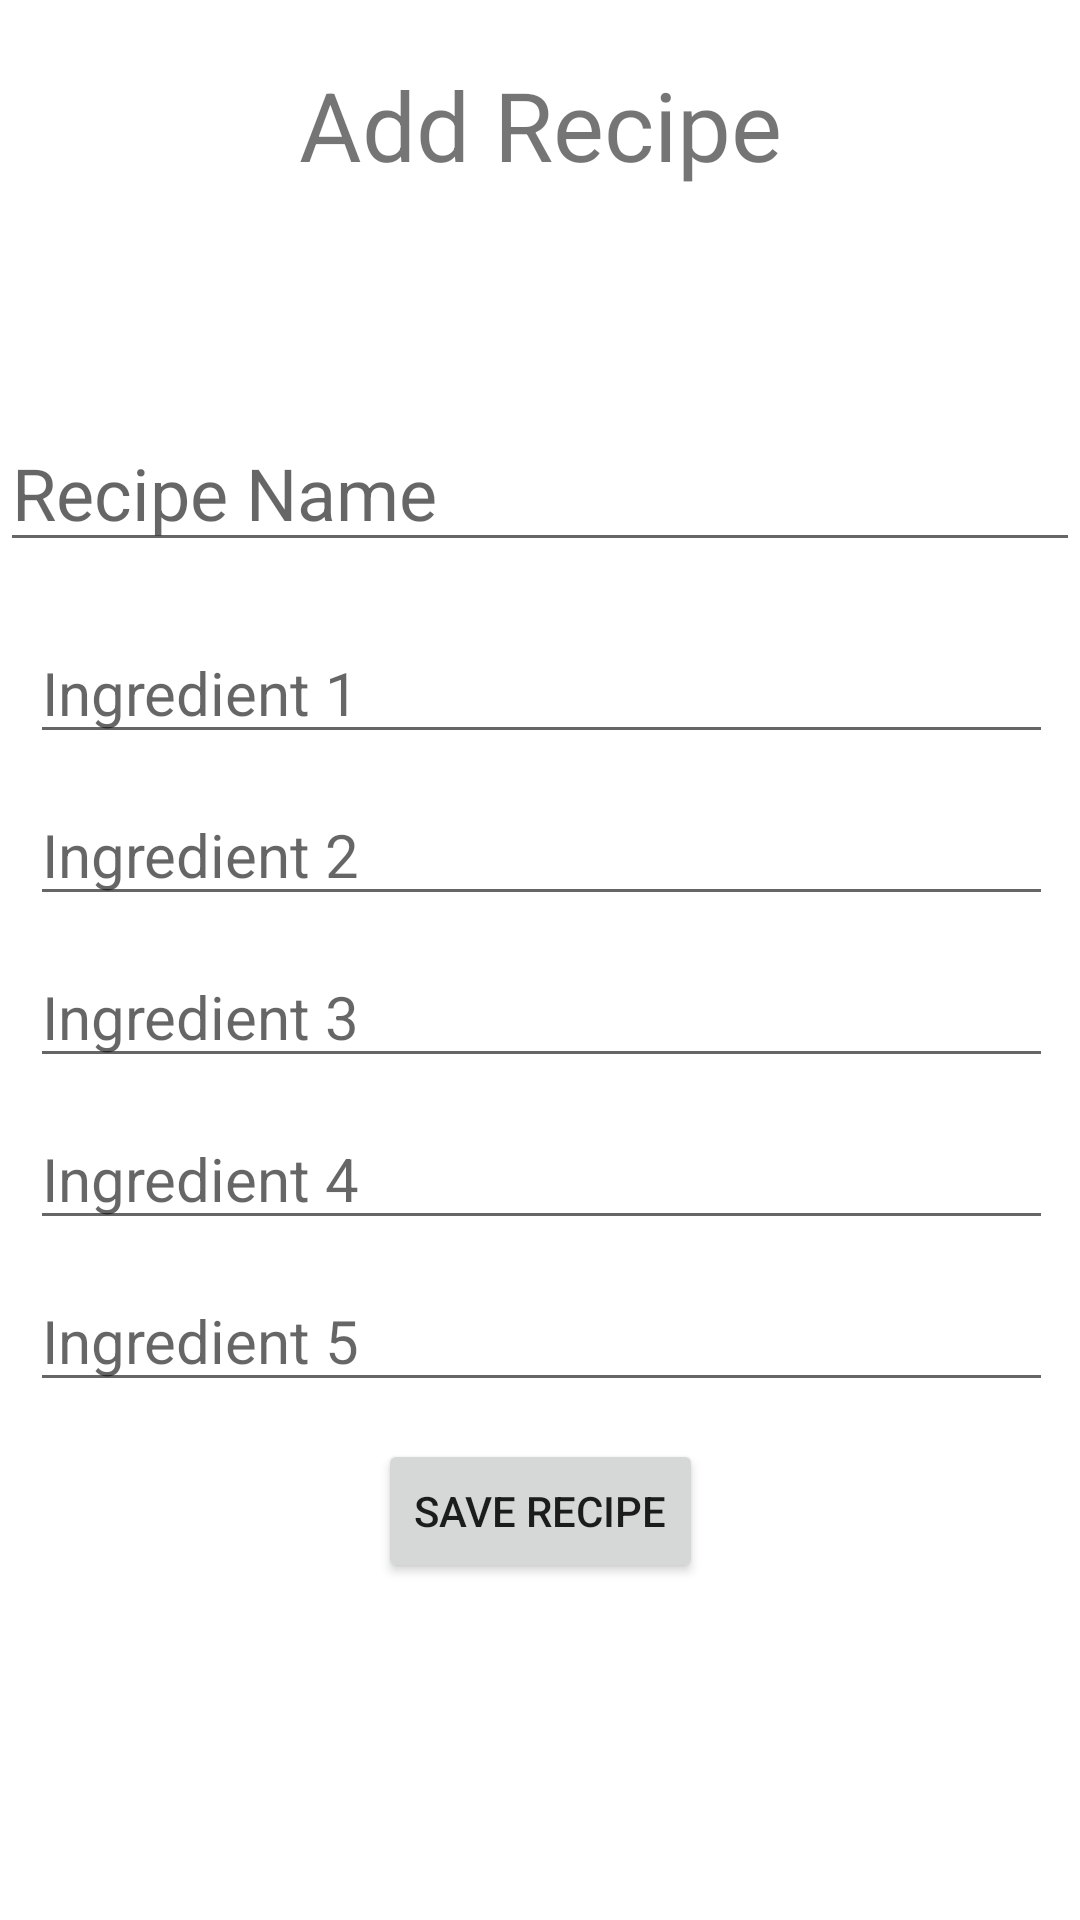

Layout XML and referenced resources for this Android screen:
<!-- AndroidManifest.xml: application theme Theme.ReceipeBookApp -->
<!-- res/layout/activity_add.xml -->
<?xml version="1.0" encoding="utf-8"?>
<androidx.constraintlayout.widget.ConstraintLayout xmlns:android="http://schemas.android.com/apk/res/android"
    xmlns:app="http://schemas.android.com/apk/res-auto"
    xmlns:tools="http://schemas.android.com/tools"
    android:layout_width="match_parent"
    android:layout_height="match_parent"
    tools:context=".AddActivity">


    <TextView
        android:id="@+id/textView"
        android:layout_width="match_parent"
        android:layout_height="88dp"
        android:padding="20dp"
        android:text="Add Recipe"
        android:textAlignment="center"
        android:textSize="32sp"
        app:layout_constraintTop_toTopOf="parent" />

    <EditText
        android:id="@+id/etTitle"
        android:inputType="text"
        android:layout_width="0dp"
        android:layout_height="wrap_content"
        android:layout_marginTop="50dp"
        android:hint="Recipe Name"
        android:textSize="24sp"
        android:ems="10"
        app:layout_constraintEnd_toEndOf="parent"
        app:layout_constraintStart_toStartOf="parent"
        app:layout_constraintTop_toBottomOf="@+id/textView" />

    <EditText
        android:id="@+id/etIngredient1"
        android:layout_width="0dp"
        android:layout_height="wrap_content"
        android:layout_marginTop="20dp"
        android:inputType="text"
        android:ems="10"
        android:hint="Ingredient 1"
        android:textSize="20sp"
        android:layout_marginLeft="10dp"
        android:layout_marginRight="9dp"
        app:layout_constraintEnd_toEndOf="parent"
        app:layout_constraintStart_toStartOf="parent"
        app:layout_constraintTop_toBottomOf="@id/etTitle" />
    <EditText
        android:id="@+id/etIngredient2"
        android:layout_width="0dp"
        android:layout_height="wrap_content"
        android:layout_marginTop="10dp"
        android:inputType="text"
        android:ems="10"
        android:hint="Ingredient 2"
        android:textSize="20sp"
        android:layout_marginLeft="10dp"
        android:layout_marginRight="9dp"
        app:layout_constraintEnd_toEndOf="parent"
        app:layout_constraintStart_toStartOf="parent"
        app:layout_constraintTop_toBottomOf="@id/etIngredient1" />
    <EditText
        android:id="@+id/etIngredient3"
        android:layout_width="0dp"
        android:layout_height="wrap_content"
        android:layout_marginTop="10dp"
        android:inputType="text"
        android:ems="10"
        android:hint="Ingredient 3"
        android:textSize="20sp"
        android:layout_marginLeft="10dp"
        android:layout_marginRight="9dp"
        app:layout_constraintEnd_toEndOf="parent"
        app:layout_constraintStart_toStartOf="parent"
        app:layout_constraintTop_toBottomOf="@id/etIngredient2" />
    <EditText
        android:id="@+id/etIngredient4"
        android:layout_width="0dp"
        android:layout_height="wrap_content"
        android:layout_marginTop="10dp"
        android:inputType="text"
        android:ems="10"
        android:hint="Ingredient 4"
        android:textSize="20sp"
        android:layout_marginLeft="10dp"
        android:layout_marginRight="9dp"
        app:layout_constraintEnd_toEndOf="parent"
        app:layout_constraintStart_toStartOf="parent"
        app:layout_constraintTop_toBottomOf="@id/etIngredient3" />
    <EditText
        android:id="@+id/etIngredient5"
        android:layout_width="0dp"
        android:layout_height="wrap_content"
        android:layout_marginTop="10dp"
        android:inputType="text"
        android:ems="10"
        android:hint="Ingredient 5"
        android:textSize="20sp"
        app:layout_constraintEnd_toEndOf="parent"
        app:layout_constraintStart_toStartOf="parent"
        app:layout_constraintTop_toBottomOf="@id/etIngredient4"
        android:layout_marginLeft="10dp"
        android:layout_marginRight="9dp"/>

    <Button
        android:id="@+id/btnSave"
        android:layout_width="wrap_content"
        android:layout_height="wrap_content"
        android:text="Save Recipe"
        app:layout_constraintBottom_toBottomOf="parent"
        app:layout_constraintEnd_toEndOf="parent"
        app:layout_constraintStart_toStartOf="parent"
        app:layout_constraintTop_toBottomOf="@+id/etIngredient5"
        android:layout_marginBottom="100dp"/>


</androidx.constraintlayout.widget.ConstraintLayout>
<!-- resources referenced by this layout -->
<resources>
  <style name="Theme.ReceipeBookApp" parent="Theme.MaterialComponents.DayNight.DarkActionBar">
          
          <item name="colorPrimary">@color/purple_500</item>
          <item name="colorPrimaryVariant">@color/purple_700</item>
          <item name="colorOnPrimary">@color/white</item>
          
          <item name="colorSecondary">@color/teal_200</item>
          <item name="colorSecondaryVariant">@color/teal_700</item>
          <item name="colorOnSecondary">@color/black</item>
          
          <item name="android:statusBarColor">?attr/colorPrimaryVariant</item>
          
      </style>
  <!-- not gathered from this repository: default colours our renderer supplied (Android Studio template values) -->
  <color name="purple_500">#FF6200EE</color>
  <color name="purple_700">#FF3700B3</color>
  <color name="teal_200">#FF03DAC5</color>
  <color name="teal_700">#FF018786</color>
  <color name="black">#FF000000</color>
  <color name="white">#FFFFFFFF</color>
</resources>
